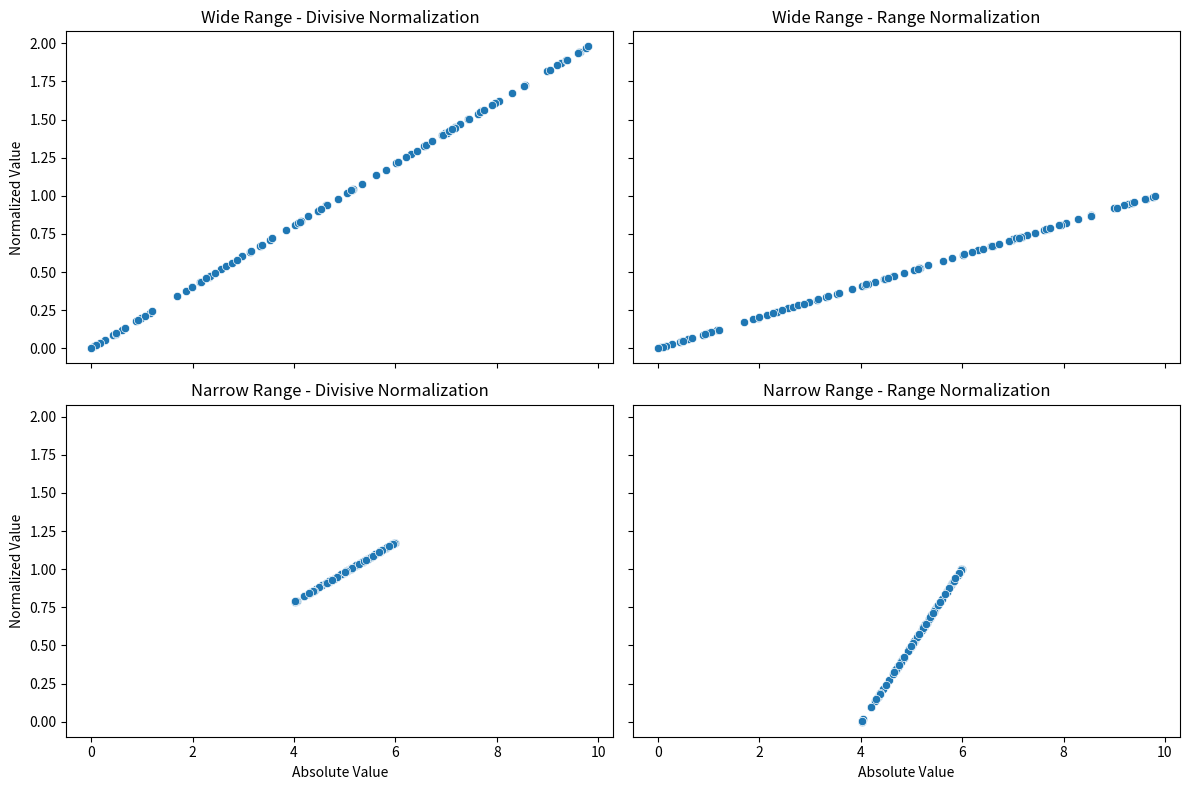

Write the Python code that produced this figure.
# -*- coding: utf-8 -*-
"""
Created on Thu May  2 19:13:40 2024

[redacted]
"""

import numpy as np
import matplotlib.pyplot as plt
import seaborn as sns

# Simulate data for wide range and narrow range trials
n_trials = 100
wide_range_values = np.random.uniform(0, 10, n_trials)
narrow_range_values = np.random.uniform(4, 6, n_trials)

# Apply divisive normalization
wide_range_div_norm = wide_range_values / np.mean(wide_range_values)
narrow_range_div_norm = narrow_range_values / np.mean(narrow_range_values)

# Apply range normalization
wide_range_min, wide_range_max = np.min(wide_range_values), np.max(wide_range_values)
narrow_range_min, narrow_range_max = np.min(narrow_range_values), np.max(narrow_range_values)

wide_range_range_norm = (wide_range_values - wide_range_min) / (wide_range_max - wide_range_min)
narrow_range_range_norm = (narrow_range_values - narrow_range_min) / (narrow_range_max - narrow_range_min)

fig, axes = plt.subplots(2, 2, figsize=(12, 8), sharex=True, sharey=True)

sns.scatterplot(x=wide_range_values, y=wide_range_div_norm, ax=axes[0, 0])
axes[0, 0].set_title("Wide Range - Divisive Normalization")
axes[0, 0].set_xlabel("Absolute Value")
axes[0, 0].set_ylabel("Normalized Value")

sns.scatterplot(x=wide_range_values, y=wide_range_range_norm, ax=axes[0, 1])
axes[0, 1].set_title("Wide Range - Range Normalization")
axes[0, 1].set_xlabel("Absolute Value")
axes[0, 1].set_ylabel("Normalized Value")

sns.scatterplot(x=narrow_range_values, y=narrow_range_div_norm, ax=axes[1, 0])
axes[1, 0].set_title("Narrow Range - Divisive Normalization")
axes[1, 0].set_xlabel("Absolute Value")
axes[1, 0].set_ylabel("Normalized Value")

sns.scatterplot(x=narrow_range_values, y=narrow_range_range_norm, ax=axes[1, 1])
axes[1, 1].set_title("Narrow Range - Range Normalization")
axes[1, 1].set_xlabel("Absolute Value")
axes[1, 1].set_ylabel("Normalized Value")

plt.tight_layout()
plt.show()